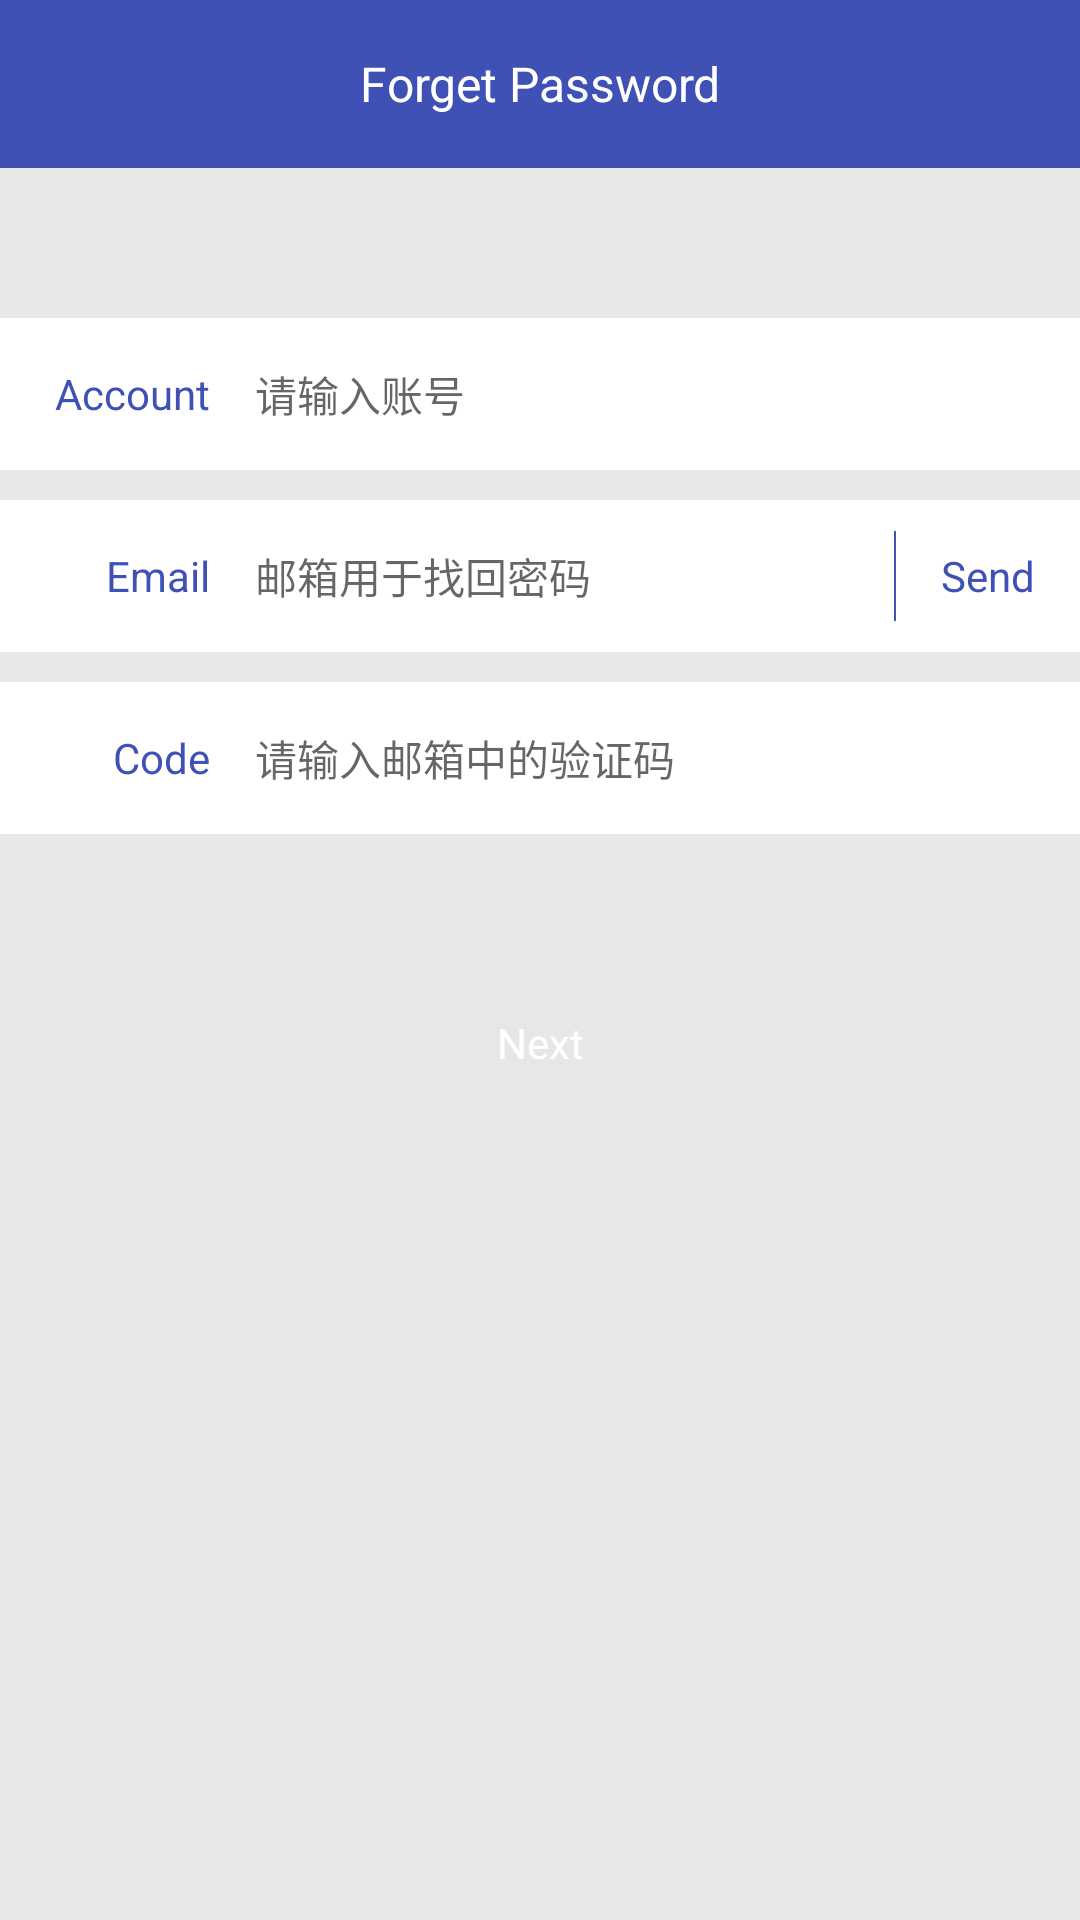

Reconstruct the res/layout file that produces this screen, plus the resources it refers to.
<!-- AndroidManifest.xml: application theme ContentOverlayCustom -->
<!-- res/layout/frag_find_password.xml -->
<LinearLayout xmlns:android="http://schemas.android.com/apk/res/android"
              xmlns:tools="http://schemas.android.com/tools"
              android:layout_width="match_parent"
              android:layout_height="match_parent"
              android:background="@color/background"
              android:orientation="vertical"
              tools:context="com.example.mvpdemo.view.fragment.FindPasswordFrag">

    <android.support.v7.widget.Toolbar
        android:id="@+id/toolbar"
        android:layout_width="match_parent"
        android:layout_height="wrap_content"
        android:background="@color/colorPrimary"
        android:minHeight="?android:actionBarSize">

        <TextView
            style="@style/TextTitleStyle"
            android:layout_width="wrap_content"
            android:layout_height="wrap_content"
            android:text="@string/find_password"/>
    </android.support.v7.widget.Toolbar>

    <LinearLayout
        android:layout_width="match_parent"
        android:layout_height="wrap_content"
        android:layout_marginTop="50dp"
        android:background="@android:color/white"
        android:orientation="horizontal">

        <TextView
            style="@style/TextStyle14ColorPrimary"
            android:layout_width="wrap_content"
            android:layout_height="wrap_content"
            android:gravity="right"
            android:minWidth="70dp"
            android:paddingLeft="@dimen/common_margin_15"
            android:paddingTop="@dimen/common_margin_15"
            android:paddingBottom="@dimen/common_margin_15"
            android:text="@string/user_name"/>

        <EditText
            android:id="@+id/user_name"
            style="@style/TextStyle14colorAccent"
            android:layout_width="0dp"
            android:layout_height="wrap_content"
            android:layout_weight="3"
            android:padding="@dimen/common_margin_15"
            android:background="@null"
            android:hint="请输入账号"
            android:inputType="textEmailAddress"
            android:singleLine="true"/>
    </LinearLayout>

    <LinearLayout
        android:layout_width="match_parent"
        android:layout_height="wrap_content"
        android:layout_marginTop="@dimen/common_margin_10"
        android:background="@android:color/white"
        android:orientation="horizontal">

        <TextView
            style="@style/TextStyle14ColorPrimary"
            android:layout_width="wrap_content"
            android:layout_height="wrap_content"
            android:gravity="right"
            android:minWidth="70dp"
            android:paddingLeft="@dimen/common_margin_15"
            android:paddingTop="@dimen/common_margin_15"
            android:paddingBottom="@dimen/common_margin_15"
            android:text="@string/email"/>

        <EditText
            android:id="@+id/user_email"
            style="@style/TextStyle14colorAccent"
            android:layout_width="0dp"
            android:layout_height="wrap_content"
            android:layout_weight="3"
            android:background="@null"
            android:hint="邮箱用于找回密码"
            android:padding="@dimen/common_margin_15"
            android:inputType="textEmailAddress"
            android:singleLine="true"/>

        <View
            android:layout_width="@dimen/common_line_wh"
            android:layout_height="30dp"
            android:layout_gravity="center_vertical"
            android:background="@color/colorPrimary"/>

        <TextView
            android:id="@+id/send_check_code"
            style="@style/TextStyle14ColorPrimary"
            android:layout_width="wrap_content"
            android:layout_height="wrap_content"
            android:padding="@dimen/common_margin_15"
            android:text="@string/send_check_code"/>

    </LinearLayout>

    <LinearLayout
        android:layout_width="match_parent"
        android:layout_height="wrap_content"
        android:layout_marginTop="@dimen/common_margin_10"
        android:background="@android:color/white"
        android:orientation="horizontal">

        <TextView
            style="@style/TextStyle14ColorPrimary"
            android:layout_width="wrap_content"
            android:layout_height="wrap_content"
            android:gravity="right"
            android:minWidth="70dp"
            android:paddingLeft="@dimen/common_margin_15"
            android:paddingTop="@dimen/common_margin_15"
            android:paddingBottom="@dimen/common_margin_15"
            android:text="@string/check_code"/>

        <EditText
            android:id="@+id/check_code"
            style="@style/TextStyle14colorAccent"
            android:layout_width="0dp"
            android:layout_height="wrap_content"
            android:layout_weight="3"
            android:background="@null"
            android:hint="请输入邮箱中的验证码"
            android:padding="@dimen/common_margin_15"
            android:inputType="number"
            android:maxLength="6"
            android:singleLine="true"/>
    </LinearLayout>

    <TextView
        android:id="@+id/submit"
        android:layout_width="match_parent"
        android:layout_height="wrap_content"
        android:layout_marginLeft="@dimen/common_margin_15"
        android:layout_marginRight="@dimen/common_margin_15"
        android:layout_marginTop="50dp"
        android:background="@drawable/btn_selector"
        android:gravity="center"
        android:padding="@dimen/common_margin_10"
        android:text="@string/next"
        android:textColor="@android:color/white"/>
</LinearLayout>
<!-- resources referenced by this layout -->
<resources>
  <color name="background">#aadfdfdf</color>
  <color name="colorPrimary">#3F51B5</color>
  <dimen name="common_line_wh">0.5dp</dimen>
  <dimen name="common_margin_10">10dp</dimen>
  <dimen name="common_margin_15">15dp</dimen>
  <string name="check_code">Code</string>
  <string name="email">Email</string>
  <string name="find_password">Forget Password</string>
  <string name="next">Next</string>
  <string name="send_check_code">Send</string>
  <string name="user_name">Account</string>
  <style name="TextStyle14ColorPrimary">
          <item name="android:textColor">@color/colorPrimary</item>
          <item name="android:textSize">@dimen/common_text_size_14</item>
      </style>
  <style name="TextStyle14colorAccent">
          <item name="android:textColor">@color/colorAccent</item>
          <item name="android:textSize">@dimen/common_text_size_14</item>
      </style>
  <style name="TextTitleStyle">
          <item name="android:textColor">@android:color/white</item>
          <item name="android:textSize">@dimen/common_text_size_16</item>
          <item name="android:maxLines">1</item>
          <item name="android:layout_gravity">center</item>
      </style>
  <style name="ContentOverlayCustom" parent="AppTheme">
          <item name="windowNoTitle">true</item>
          <item name="windowActionBar">false</item>
          <item name="android:typeface">sans</item>
          <item name="android:windowTranslucentStatus">true</item>
          <item name="android:fitsSystemWindows">true</item>
      </style>
  <dimen name="common_text_size_14">14sp</dimen>
  <color name="colorAccent">#ff4081</color>
  <dimen name="common_text_size_16">16sp</dimen>
  <style name="AppTheme" parent="Theme.AppCompat.Light.DarkActionBar">
          
          <item name="colorPrimary">@color/colorPrimary</item>
          <item name="colorPrimaryDark">@color/colorPrimaryDark</item>
          <item name="colorAccent">@color/colorAccent</item>
          <item name="colorControlNormal">@android:color/white</item>
          <item name="drawerArrowStyle">@style/AppTheme.MyDrawerArrowStyle</item>
      </style>
  <color name="colorPrimaryDark">#303F9F</color>
  <style name="AppTheme.MyDrawerArrowStyle" parent="Widget.AppCompat.DrawerArrowToggle">
          
          <item name="spinBars">false</item>
          
          <item name="color">@android:color/white</item>
      </style>
</resources>
